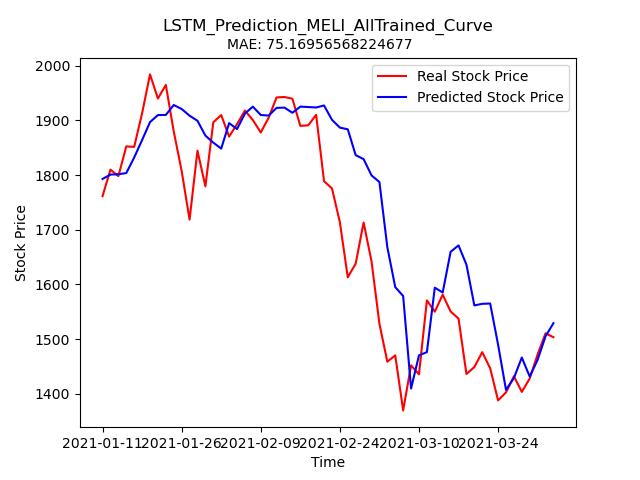

Source data for this figure (header and first rows):
Stock, Date, Real_Price, Predicted_Price
MELI, 2021-01-11, 1762, 1793
MELI, 2021-01-12, 1810, 1801
MELI, 2021-01-13, 1798, 1802
MELI, 2021-01-14, 1853, 1804
MELI, 2021-01-15, 1852, 1832
MELI, 2021-01-19, 1913, 1864
MELI, 2021-01-20, 1984, 1897
MELI, 2021-01-21, 1940, 1910
MELI, 2021-01-22, 1965, 1910
MELI, 2021-01-25, 1880, 1928
MELI, 2021-01-26, 1808, 1921
MELI, 2021-01-27, 1719, 1909
MELI, 2021-01-28, 1845, 1899
MELI, 2021-01-29, 1780, 1872
MELI, 2021-02-01, 1897, 1860
MELI, 2021-02-02, 1910, 1849
MELI, 2021-02-03, 1871, 1895
MELI, 2021-02-04, 1893, 1884
MELI, 2021-02-05, 1918, 1913
MELI, 2021-02-08, 1901, 1925
MELI, 2021-02-09, 1878, 1910
MELI, 2021-02-10, 1905, 1909
MELI, 2021-02-11, 1942, 1923
MELI, 2021-02-12, 1943, 1924
MELI, 2021-02-16, 1940, 1914
MELI, 2021-02-17, 1890, 1925
MELI, 2021-02-18, 1891, 1925
MELI, 2021-02-19, 1910, 1924
MELI, 2021-02-22, 1789, 1927
MELI, 2021-02-23, 1776, 1901
MELI, 2021-02-24, 1714, 1887
MELI, 2021-02-25, 1613, 1884
MELI, 2021-02-26, 1638, 1837
MELI, 2021-03-01, 1713, 1829
MELI, 2021-03-02, 1642, 1800
MELI, 2021-03-03, 1528, 1787
MELI, 2021-03-04, 1459, 1668
MELI, 2021-03-05, 1470, 1595
MELI, 2021-03-08, 1370, 1579
MELI, 2021-03-09, 1452, 1410
MELI, 2021-03-10, 1436, 1470
MELI, 2021-03-11, 1571, 1476
MELI, 2021-03-12, 1550, 1594
MELI, 2021-03-15, 1581, 1585
MELI, 2021-03-16, 1550, 1660
MELI, 2021-03-17, 1538, 1671
MELI, 2021-03-18, 1436, 1636
MELI, 2021-03-19, 1449, 1562
MELI, 2021-03-22, 1476, 1565
MELI, 2021-03-23, 1447, 1565
MELI, 2021-03-24, 1388, 1490
MELI, 2021-03-25, 1402, 1407
MELI, 2021-03-26, 1432, 1429
MELI, 2021-03-29, 1403, 1466
MELI, 2021-03-30, 1428, 1431
MELI, 2021-03-31, 1472, 1462
MELI, 2021-04-01, 1510, 1505
MELI, 2021-04-05, 1503, 1529
